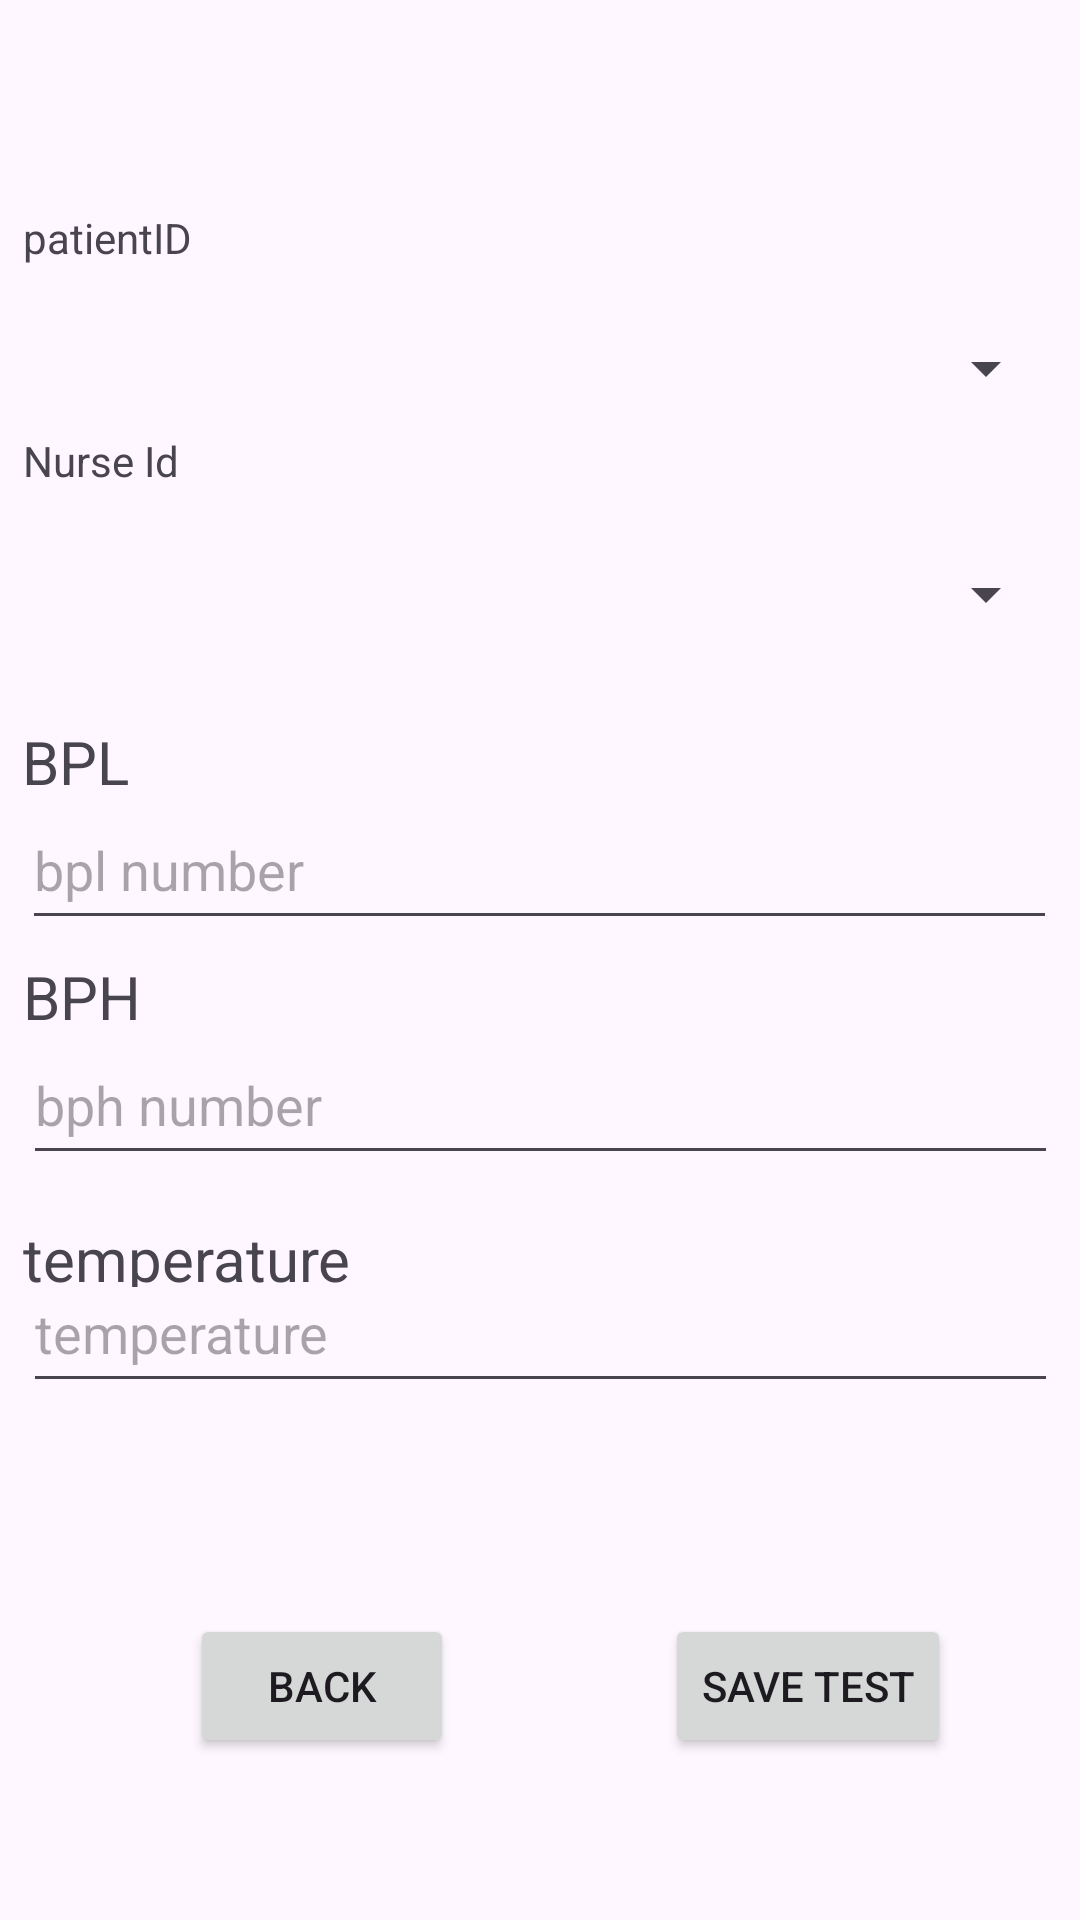

The Android layout XML behind this screen, and the referenced resources:
<!-- AndroidManifest.xml: application theme Theme.Lab4_SebastianSilva -->
<!-- res/layout/activity_test.xml -->
<?xml version="1.0" encoding="utf-8"?>
<androidx.constraintlayout.widget.ConstraintLayout xmlns:android="http://schemas.android.com/apk/res/android"
    xmlns:app="http://schemas.android.com/apk/res-auto"
    xmlns:tools="http://schemas.android.com/tools"
    android:layout_width="match_parent"
    android:layout_height="match_parent"
    tools:context=".view.TestActivity">

    <TextView
        android:id="@+id/textView14"
        android:layout_width="345dp"
        android:layout_height="23dp"
        android:text="temperature"
        android:textSize="20sp"
        app:layout_constraintBottom_toBottomOf="parent"
        app:layout_constraintEnd_toEndOf="parent"
        app:layout_constraintStart_toStartOf="parent"
        app:layout_constraintTop_toTopOf="parent"
        app:layout_constraintVertical_bias="0.658" />

    <EditText
        android:id="@+id/tempTestInput"
        android:layout_width="345dp"
        android:layout_height="50dp"
        android:ems="10"
        android:hint="temperature"

        android:inputType="number"
        app:layout_constraintBottom_toTopOf="@+id/save_test_button"
        app:layout_constraintEnd_toEndOf="parent"
        app:layout_constraintStart_toStartOf="parent"
        app:layout_constraintTop_toTopOf="parent"
        app:layout_constraintVertical_bias="0.856" />

    <TextView
        android:id="@+id/textView11"
        android:layout_width="345dp"
        android:layout_height="23dp"
        android:text="@string/bph"
        android:textSize="20sp"
        app:layout_constraintBottom_toTopOf="@+id/bphTestInput"
        app:layout_constraintEnd_toEndOf="parent"
        app:layout_constraintStart_toStartOf="parent"
        app:layout_constraintTop_toTopOf="parent"
        app:layout_constraintVertical_bias="1.0" />

    <EditText
        android:id="@+id/bphTestInput"
        android:layout_width="345dp"
        android:layout_height="50dp"
        android:ems="10"
        android:hint="bph number"

        android:inputType="number"
        app:layout_constraintBottom_toTopOf="@+id/save_test_button"
        app:layout_constraintEnd_toEndOf="parent"
        app:layout_constraintStart_toStartOf="parent"
        app:layout_constraintTop_toTopOf="parent"
        app:layout_constraintVertical_bias="0.7" />

    <Button
        android:id="@+id/save_test_button"
        android:layout_width="wrap_content"
        android:layout_height="wrap_content"
        android:text="Save Test"
        app:layout_constraintBottom_toBottomOf="parent"
        app:layout_constraintEnd_toEndOf="parent"
        app:layout_constraintHorizontal_bias="0.837"
        app:layout_constraintStart_toStartOf="parent"
        app:layout_constraintTop_toTopOf="parent"
        app:layout_constraintVertical_bias="0.909" />

    <TextView
        android:id="@+id/textView6"
        android:layout_width="345dp"
        android:layout_height="23dp"
        android:text="@string/bpl"
        android:textSize="20sp"
        app:layout_constraintBottom_toTopOf="@+id/bplTestInput"
        app:layout_constraintEnd_toEndOf="parent"
        app:layout_constraintHorizontal_bias="0.494"
        app:layout_constraintStart_toStartOf="parent"
        app:layout_constraintTop_toTopOf="parent"
        app:layout_constraintVertical_bias="1.0" />

    <EditText
        android:id="@+id/bplTestInput"
        android:layout_width="345dp"
        android:layout_height="50dp"
        android:layout_marginTop="240dp"
        android:ems="10"
        android:inputType="number"
        android:hint="bpl number"
        app:layout_constraintBottom_toTopOf="@+id/textView11"
        app:layout_constraintEnd_toEndOf="parent"
        app:layout_constraintHorizontal_bias="0.494"
        app:layout_constraintStart_toStartOf="parent"
        app:layout_constraintTop_toTopOf="parent"
        app:layout_constraintVertical_bias="0.816" />

    <Spinner
        android:id="@+id/NurseIDspinner"
        android:layout_width="345dp"
        android:layout_height="50dp"
        android:hint="nurse id"
        app:layout_constraintBottom_toTopOf="@+id/textView6"
        app:layout_constraintEnd_toEndOf="parent"
        app:layout_constraintStart_toStartOf="parent"
        app:layout_constraintTop_toTopOf="parent"
        app:layout_constraintVertical_bias="0.909" />

    <Spinner
        android:id="@+id/patientIDspinner"
        android:layout_width="345dp"
        android:layout_height="50dp"
        android:hint="patient id"
        app:layout_constraintBottom_toTopOf="@+id/NurseIDspinner"
        app:layout_constraintEnd_toEndOf="parent"
        app:layout_constraintStart_toStartOf="parent"
        app:layout_constraintTop_toTopOf="parent"
        app:layout_constraintVertical_bias="0.793" />

    <Button
        android:id="@+id/back_button"
        android:layout_width="wrap_content"
        android:layout_height="wrap_content"
        android:text="Back"
        app:layout_constraintBottom_toBottomOf="parent"
        app:layout_constraintEnd_toStartOf="@+id/save_test_button"
        app:layout_constraintHorizontal_bias="0.475"
        app:layout_constraintStart_toStartOf="parent"
        app:layout_constraintTop_toTopOf="parent"
        app:layout_constraintVertical_bias="0.909" />

    <TextView
        android:id="@+id/textView12"
        android:layout_width="345dp"
        android:layout_height="29dp"
        android:text="Nurse Id"
        app:layout_constraintBottom_toTopOf="@+id/NurseIDspinner"
        app:layout_constraintEnd_toEndOf="parent"
        app:layout_constraintStart_toStartOf="parent"
        app:layout_constraintTop_toTopOf="parent"
        app:layout_constraintVertical_bias="1.0" />

    <TextView
        android:id="@+id/textView13"
        android:layout_width="345dp"
        android:layout_height="28dp"
        android:text="patientID"
        app:layout_constraintBottom_toTopOf="@+id/patientIDspinner"
        app:layout_constraintEnd_toEndOf="parent"
        app:layout_constraintStart_toStartOf="parent"
        app:layout_constraintTop_toTopOf="parent"
        app:layout_constraintVertical_bias="1.0" />
</androidx.constraintlayout.widget.ConstraintLayout>
<!-- resources referenced by this layout -->
<resources>
  <string name="bph">BPH</string>
  <string name="bpl">BPL</string>
  <style name="Theme.Lab4_SebastianSilva" parent="Base.Theme.Lab4_SebastianSilva" />
  <style name="Base.Theme.Lab4_SebastianSilva" parent="Theme.Material3.DayNight.NoActionBar">
          
          
      </style>
</resources>
